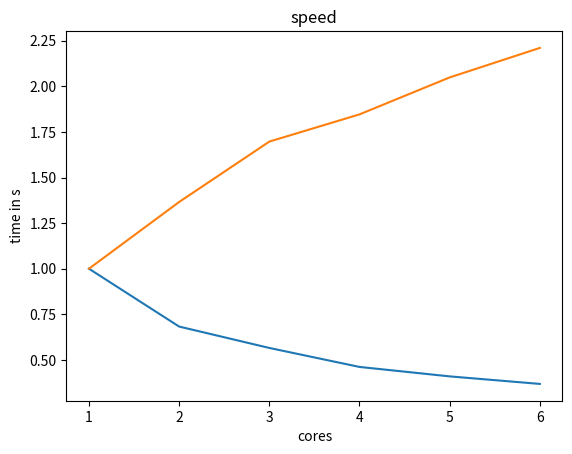

This chart was generated by the following Python code:

import matplotlib.pyplot as plt

# max_iter = 10000

x = [1, 2, 3, 4, 5, 6]
time = [840, 615, 495, 455, 410, 380]

eff = [time[0] / (time[i] * x[i]) for i in range (len(x))]

plt.plot(x, eff)
plt.xlabel('cores')
plt.ylabel('time in s')
plt.title('efficiency')
plt.show()

speed = [time[0] / (time[i]) for i in range (len(x))]

plt.plot(x, speed)
plt.xlabel('cores')
plt.ylabel('time in s')
plt.title('speed')
plt.show()